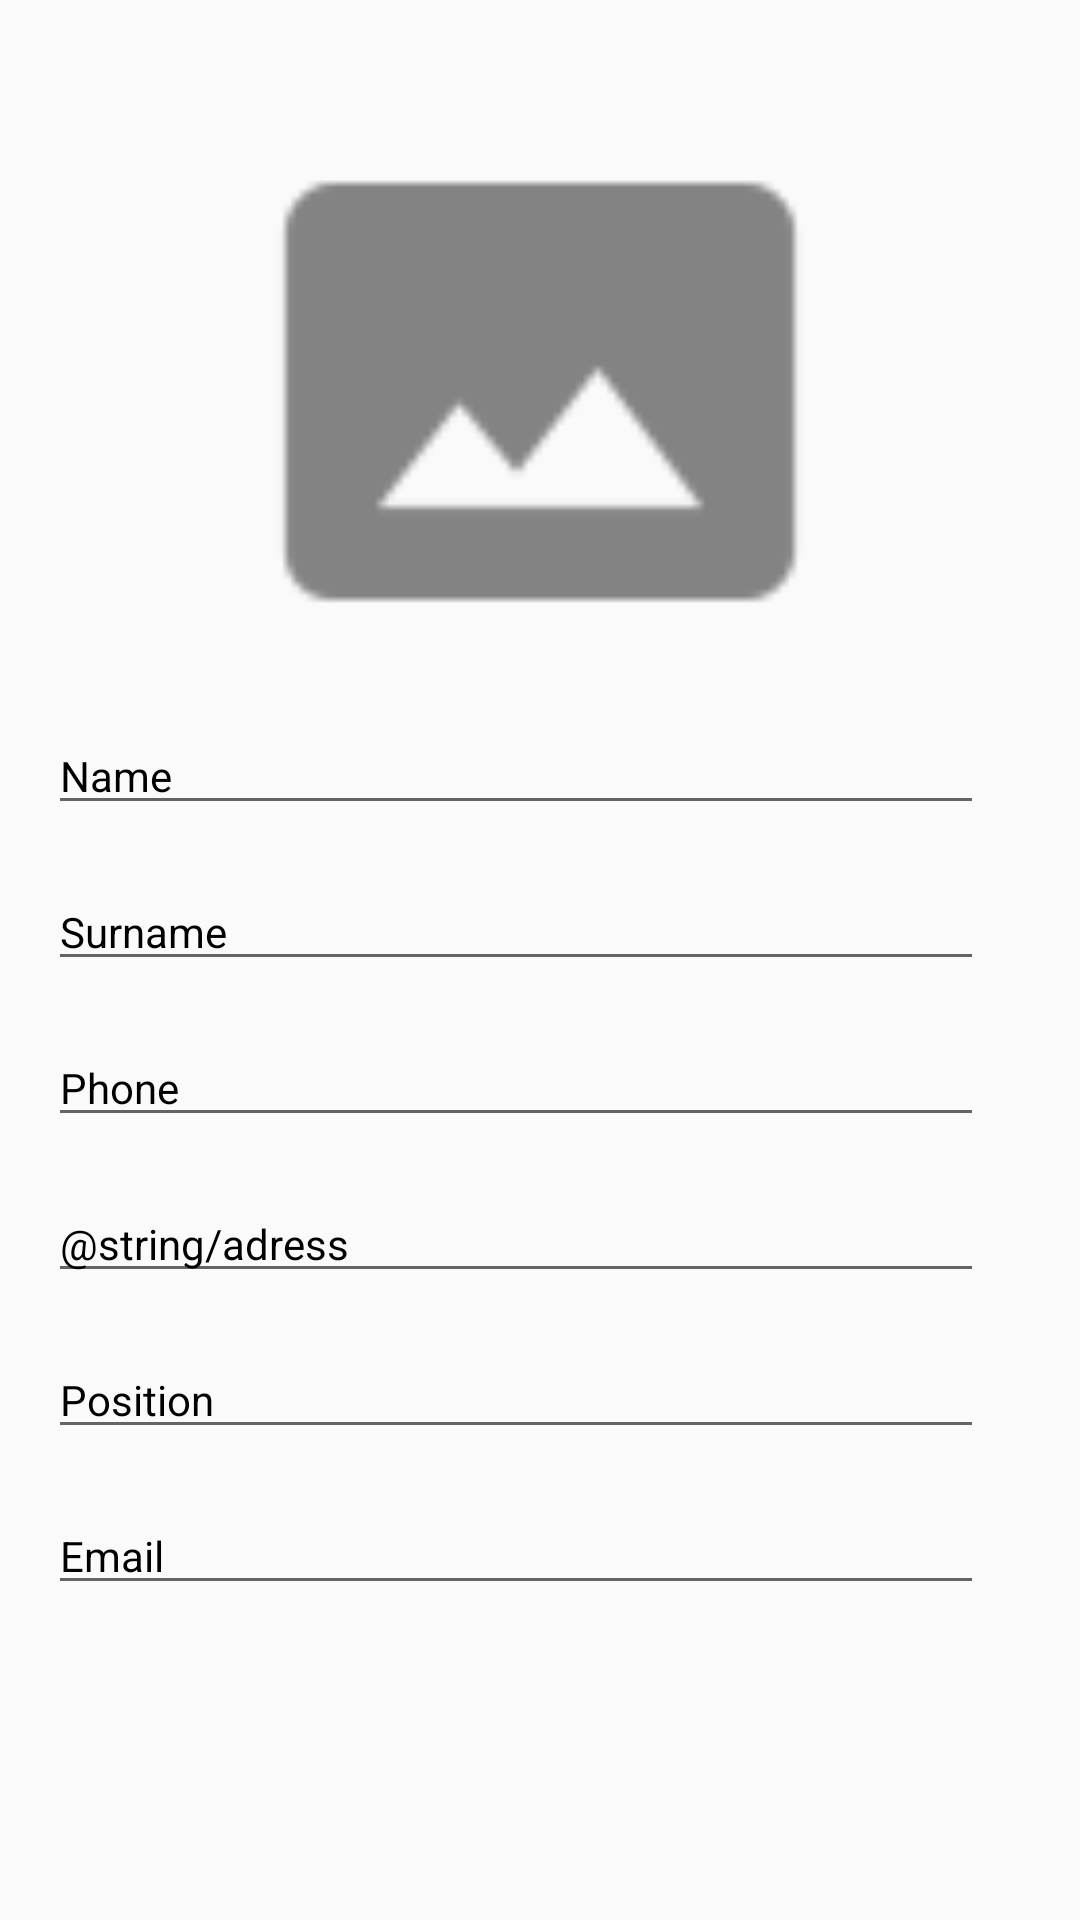

Layout XML and referenced resources for this Android screen:
<!-- AndroidManifest.xml: application theme AppTheme -->
<!-- res/layout/fragment_card.xml -->
<?xml version="1.0" encoding="utf-8"?>
<android.support.constraint.ConstraintLayout xmlns:android="http://schemas.android.com/apk/res/android"
    xmlns:app="http://schemas.android.com/apk/res-auto"
    xmlns:tools="http://schemas.android.com/tools"
    android:id="@+id/linearLayout"
    android:layout_width="match_parent"
    android:layout_height="wrap_content"
    tools:layout_editor_absoluteY="8dp">

    <ImageView
        android:id="@+id/photo"
        android:layout_width="200dp"
        android:layout_height="185dp"
        android:layout_marginStart="8dp"
        android:layout_marginTop="16dp"
        android:layout_marginEnd="8dp"
        android:layout_marginBottom="8dp"
        android:contentDescription="@string/todo"
        android:scaleType="fitCenter"
        app:layout_constraintBottom_toBottomOf="parent"
        app:layout_constraintEnd_toEndOf="parent"
        app:layout_constraintStart_toStartOf="parent"
        app:layout_constraintTop_toTopOf="parent"
        app:layout_constraintVertical_bias="0.051"
        app:srcCompat="@drawable/ic_photo" />

    <TextView
        android:id="@+id/card_name"
        style="?attr/editTextStyle"
        android:layout_width="0dp"
        android:layout_height="wrap_content"
        android:layout_marginStart="16dp"
        android:layout_marginTop="16dp"
        android:layout_marginEnd="32dp"
        android:text="@string/name"
        android:textAlignment="viewStart"
        android:textColor="@android:color/black"
        android:textSize="14sp"
        app:layout_constraintEnd_toEndOf="parent"
        app:layout_constraintHorizontal_bias="0.0"
        app:layout_constraintStart_toStartOf="parent"
        app:layout_constraintTop_toBottomOf="@+id/photo" />

    <TextView
        android:id="@+id/card_surname"
        style="?attr/editTextStyle"
        android:layout_width="0dp"
        android:layout_height="wrap_content"
        android:layout_marginStart="16dp"
        android:layout_marginTop="16dp"
        android:layout_marginEnd="32dp"
        android:text="@string/surname"
        android:textAlignment="viewStart"
        android:textColor="@android:color/black"
        android:textSize="14sp"
        app:layout_constraintEnd_toEndOf="parent"
        app:layout_constraintHorizontal_bias="0.0"
        app:layout_constraintStart_toStartOf="parent"
        app:layout_constraintTop_toBottomOf="@+id/card_name" />

    <TextView
        android:id="@+id/card_phone"
        style="?attr/editTextStyle"
        android:layout_width="0dp"
        android:layout_height="wrap_content"
        android:layout_marginStart="16dp"
        android:layout_marginTop="16dp"
        android:layout_marginEnd="32dp"
        android:text="@string/phone"
        android:textAlignment="viewStart"
        android:textColor="@android:color/black"
        android:textSize="14sp"
        app:layout_constraintEnd_toEndOf="parent"
        app:layout_constraintHorizontal_bias="0.0"
        app:layout_constraintStart_toStartOf="parent"
        app:layout_constraintTop_toBottomOf="@+id/card_surname" />

    <TextView
        android:id="@+id/card_adress"
        style="?attr/editTextStyle"
        android:layout_width="0dp"
        android:layout_height="wrap_content"
        android:layout_marginStart="16dp"
        android:layout_marginTop="16dp"
        android:layout_marginEnd="32dp"
        android:text="@string/adress"
        android:textAlignment="viewStart"
        android:textColor="@android:color/black"
        android:textSize="14sp"
        app:layout_constraintEnd_toEndOf="parent"
        app:layout_constraintHorizontal_bias="0.0"
        app:layout_constraintStart_toStartOf="parent"
        app:layout_constraintTop_toBottomOf="@+id/card_phone" />

    <TextView
        android:id="@+id/card_position"
        style="?attr/editTextStyle"
        android:layout_width="0dp"
        android:layout_height="wrap_content"
        android:layout_marginStart="16dp"
        android:layout_marginTop="16dp"
        android:layout_marginEnd="32dp"
        android:text="@string/position"
        android:textAlignment="viewStart"
        android:textColor="@android:color/black"
        android:textSize="14sp"
        app:layout_constraintEnd_toEndOf="parent"
        app:layout_constraintHorizontal_bias="0.0"
        app:layout_constraintStart_toStartOf="parent"
        app:layout_constraintTop_toBottomOf="@+id/card_adress" />

    <TextView
        android:id="@+id/card_email"
        style="?attr/editTextStyle"
        android:layout_width="0dp"
        android:layout_height="wrap_content"
        android:layout_marginStart="16dp"
        android:layout_marginTop="16dp"
        android:layout_marginEnd="32dp"
        android:text="@string/email"
        android:textAlignment="viewStart"
        android:textColor="@android:color/black"
        android:textSize="14sp"
        app:layout_constraintEnd_toEndOf="parent"
        app:layout_constraintHorizontal_bias="0.0"
        app:layout_constraintStart_toStartOf="parent"
        app:layout_constraintTop_toBottomOf="@+id/card_position" />

</android.support.constraint.ConstraintLayout>
<!-- resources referenced by this layout -->
<resources>
  <!-- drawable ic_photo: png bitmap (drawable-hdpi, 383 bytes) -->
  <string name="email">Email</string>
  <string name="name">Name</string>
  <string name="phone">Phone</string>
  <string name="position">Position</string>
  <string name="surname">Surname</string>
  <string name="todo">TODO</string>
  <style name="AppTheme" parent="Theme.AppCompat.Light.NoActionBar">
          
          <item name="colorPrimary">@color/colorPrimary</item>
          <item name="colorPrimaryDark">@color/colorPrimaryDark</item>
          <item name="colorAccent">@color/colorAccent</item>
      </style>
  <color name="colorPrimary">#3F51B5</color>
  <color name="colorPrimaryDark">#303F9F</color>
  <color name="colorAccent">#FF4081</color>
</resources>
